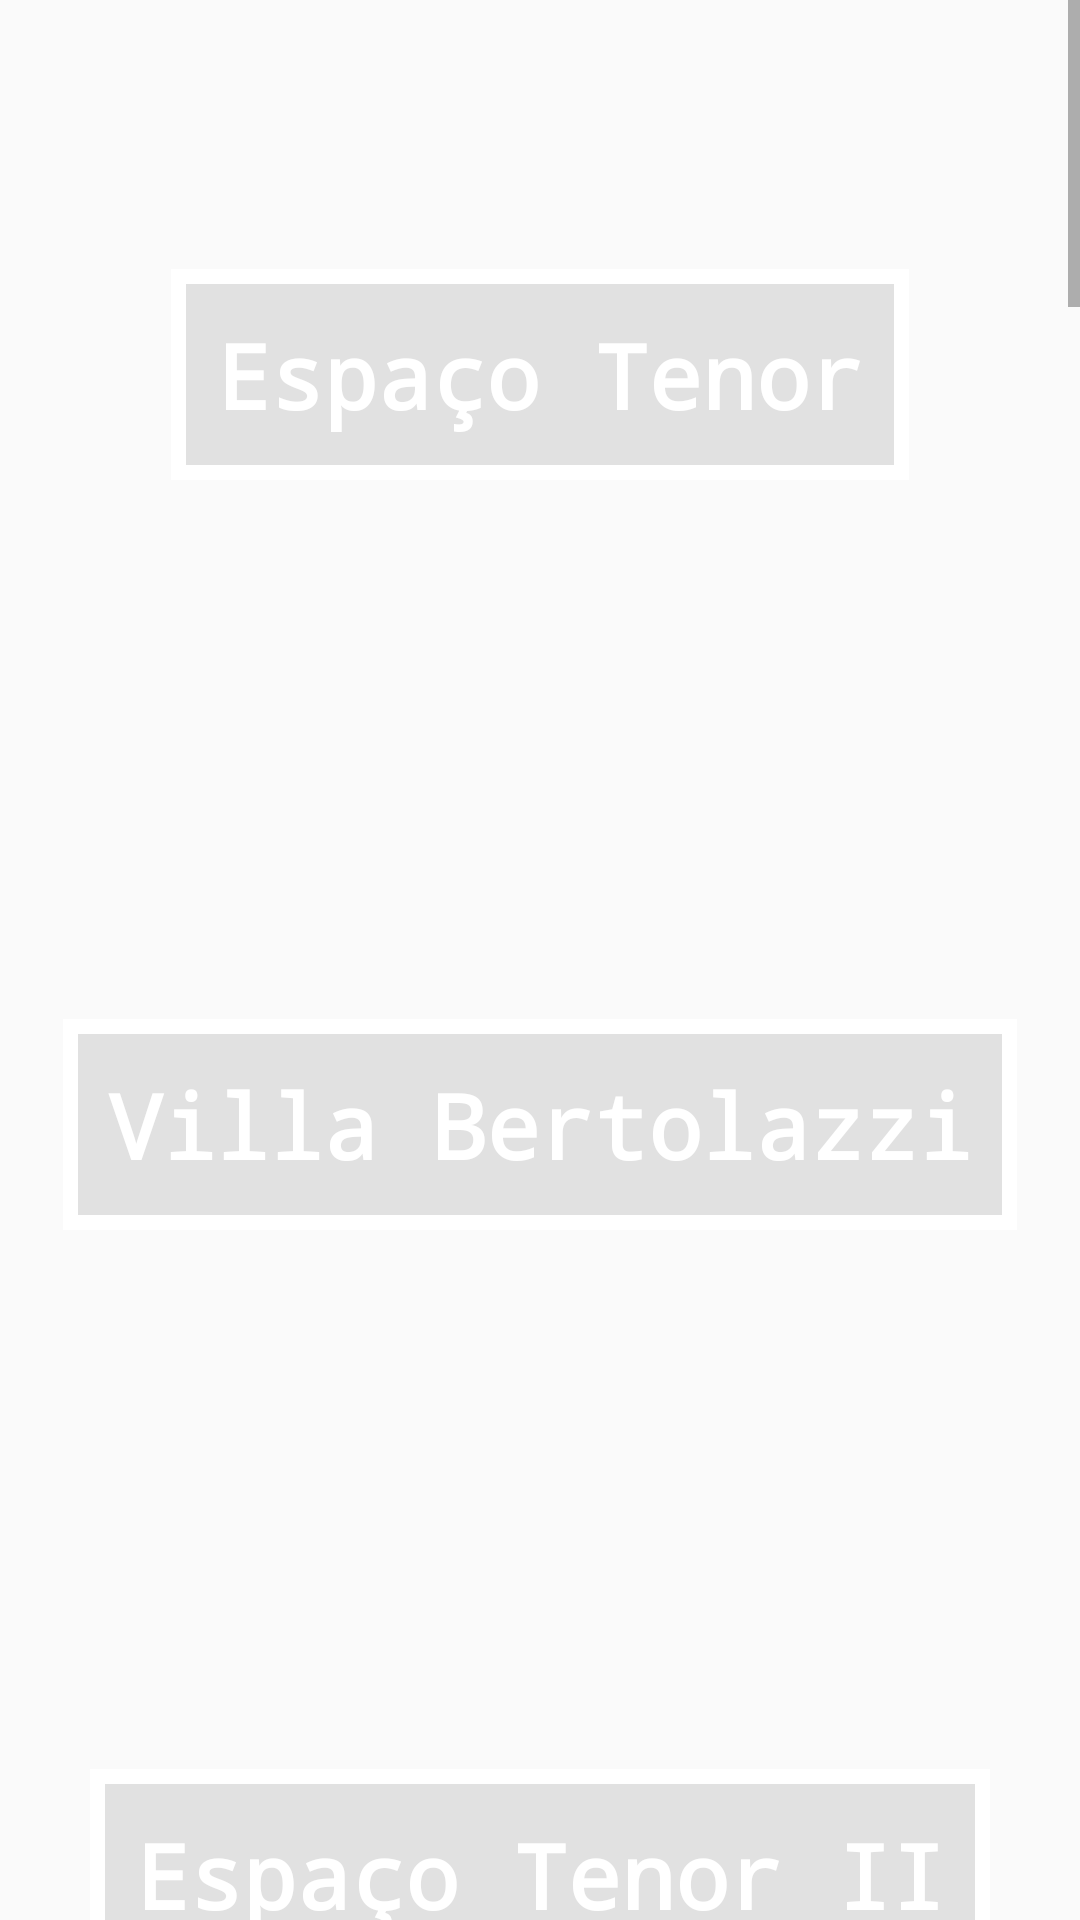

The Android layout XML behind this screen, and the referenced resources:
<!-- AndroidManifest.xml: application theme AppTheme -->
<!-- res/layout/fragment_locations.xml -->
<?xml version="1.0" encoding="utf-8"?>
<ScrollView xmlns:android="http://schemas.android.com/apk/res/android"
    android:orientation="vertical"
    android:layout_width="match_parent"
    android:layout_height="match_parent"
    android:gravity="center"
    android:id="@+id/content_locations">

    <LinearLayout
        android:layout_width="match_parent"
        android:layout_height="wrap_content"
        android:orientation="vertical">

        <RelativeLayout
            android:layout_width="wrap_content"
            android:layout_height="wrap_content">

            <ImageView
                android:id="@+id/img_espaco_tenor"
                android:layout_width="match_parent"
                android:layout_height="250dp"
                android:scaleType="centerCrop"
                android:layout_alignParentTop="true"
                android:layout_alignParentLeft="true"
                android:layout_alignParentStart="true" />

            <TextView
                android:text="@string/espaco_tenor"
                style="@style/PicassoTitle"/>

        </RelativeLayout>

        <RelativeLayout
            android:layout_width="wrap_content"
            android:layout_height="wrap_content">

            <ImageView
                android:id="@+id/img_villa_bertolazzi"
                android:layout_width="match_parent"
                android:layout_height="250dp"
                android:scaleType="centerCrop"
                android:layout_alignParentTop="true"
                android:layout_alignParentLeft="true"
                android:layout_alignParentStart="true" />

            <TextView
                android:text="@string/villa_bertolazzi"
                style="@style/PicassoTitle"/>

        </RelativeLayout>

        <RelativeLayout
            android:layout_width="wrap_content"
            android:layout_height="wrap_content">

            <ImageView
                android:id="@+id/img_espaco_tenor_2"
                android:layout_width="match_parent"
                android:layout_height="250dp"
                android:scaleType="centerCrop" />

            <TextView
                android:text="@string/espaco_tenor_2"
                style="@style/PicassoTitle"/>

        </RelativeLayout>

        <RelativeLayout
            android:layout_width="wrap_content"
            android:layout_height="wrap_content">

            <ImageView
                android:id="@+id/img_planeta_alphaville"
                android:layout_width="match_parent"
                android:layout_height="250dp"
                android:scaleType="centerCrop" />

            <TextView
                android:text="@string/alphaville"
                style="@style/PicassoTitle"/>

        </RelativeLayout>

        <RelativeLayout
            android:layout_width="wrap_content"
            android:layout_height="wrap_content">

            <ImageView
                android:id="@+id/img_planeta_alto_santana"
                android:layout_width="match_parent"
                android:layout_height="250dp"
                android:scaleType="centerCrop" />

            <TextView
                android:text="@string/alto_de_santana"
                style="@style/PicassoTitle"/>

        </RelativeLayout>

        <RelativeLayout
            android:layout_width="wrap_content"
            android:layout_height="wrap_content">

            <ImageView
                android:id="@+id/img_planeta_analia_franco"
                android:layout_width="match_parent"
                android:layout_height="250dp"
                android:scaleType="centerCrop" />

            <TextView
                android:text="@string/analia_franco"
                style="@style/PicassoTitle"/>

        </RelativeLayout>

        <RelativeLayout
            android:layout_width="wrap_content"
            android:layout_height="wrap_content">

            <ImageView
                android:id="@+id/img_planeta_alto_lapa"
                android:layout_width="match_parent"
                android:layout_height="250dp"
                android:scaleType="centerCrop" />

            <TextView
                android:text="@string/alto_da_lapa"
                style="@style/PicassoTitle"/>

        </RelativeLayout>

        <RelativeLayout
            android:layout_width="wrap_content"
            android:layout_height="wrap_content">

            <ImageView
                android:id="@+id/img_planeta_guarulhos"
                android:layout_width="match_parent"
                android:layout_height="250dp"
                android:scaleType="centerCrop" />

            <TextView
                android:text="@string/guarulhos"
                style="@style/PicassoTitle"/>

        </RelativeLayout>

        <RelativeLayout
            android:layout_width="wrap_content"
            android:layout_height="wrap_content">

            <ImageView
                android:id="@+id/img_planeta_jundiai"
                android:layout_width="match_parent"
                android:layout_height="250dp"
                android:scaleType="centerCrop" />

            <TextView
                android:text="@string/jundiai"
                style="@style/PicassoTitle"/>

        </RelativeLayout>

        <RelativeLayout
            android:layout_width="wrap_content"
            android:layout_height="wrap_content">

            <ImageView
                android:id="@+id/img_planeta_casa_arvore"
                android:layout_width="match_parent"
                android:layout_height="250dp"
                android:scaleType="centerCrop" />

            <TextView
                android:text="@string/casa_da_arvore"
                style="@style/PicassoTitle"/>

        </RelativeLayout>


        <RelativeLayout
            android:layout_width="wrap_content"
            android:layout_height="wrap_content">

            <ImageView
                android:id="@+id/img_planeta_morumbi"
                android:layout_width="match_parent"
                android:layout_height="250dp"
                android:scaleType="centerCrop" />

            <TextView
                android:text="@string/morumbi"
                style="@style/PicassoTitle"/>

        </RelativeLayout>

        <RelativeLayout
            android:layout_width="wrap_content"
            android:layout_height="wrap_content">

            <ImageView
                android:id="@+id/img_planeta_pompeia"
                android:layout_width="match_parent"
                android:layout_height="250dp"
                android:scaleType="centerCrop" />

            <TextView
                android:text="@string/pompeia"
                style="@style/PicassoTitle"/>

        </RelativeLayout>

        <RelativeLayout
            android:layout_width="wrap_content"
            android:layout_height="wrap_content">

            <ImageView
                android:id="@+id/img_planeta_santana"
                android:layout_width="match_parent"
                android:layout_height="250dp"
                android:scaleType="centerCrop" />

            <TextView
                android:text="@string/santana"
                style="@style/PicassoTitle"/>

        </RelativeLayout>

        <RelativeLayout
            android:layout_width="wrap_content"
            android:layout_height="wrap_content">

            <ImageView
                android:id="@+id/img_planeta_tatuape"
                android:layout_width="match_parent"
                android:layout_height="250dp"
                android:scaleType="centerCrop" />

            <TextView
                android:text="@string/tatuape"
                style="@style/PicassoTitle"/>

        </RelativeLayout>

        <RelativeLayout
            android:layout_width="wrap_content"
            android:layout_height="wrap_content">

            <ImageView
                android:id="@+id/img_planeta_tatuape_2"
                android:layout_width="match_parent"
                android:layout_height="250dp"
                android:scaleType="centerCrop" />

            <TextView
                android:text="@string/tatuape_2"
                style="@style/PicassoTitle"/>

        </RelativeLayout>

        <RelativeLayout
            android:layout_width="wrap_content"
            android:layout_height="wrap_content">

            <ImageView
                android:id="@+id/img_planeta_vila_romana"
                android:layout_width="match_parent"
                android:layout_height="250dp"
                android:scaleType="centerCrop"/>

            <TextView
                android:text="@string/vila_romana"
                style="@style/PicassoTitle"/>

        </RelativeLayout>

    </LinearLayout>

</ScrollView>
<!-- resources referenced by this layout -->
<resources>
  <string name="alphaville" translatable="false">Alphaville</string>
  <string name="alto_da_lapa" translatable="false">Alto da Lapa</string>
  <string name="alto_de_santana" translatable="false">Alto de Santana</string>
  <string name="analia_franco" translatable="false">Anália Franco</string>
  <string name="casa_da_arvore" translatable="false">Casa da Árvore</string>
  <string name="espaco_tenor" translatable="false">Espaço Tenor</string>
  <string name="espaco_tenor_2" translatable="false">Espaço Tenor II</string>
  <string name="guarulhos" translatable="false">Guarulhos</string>
  <string name="jundiai" translatable="false">Jundiaí</string>
  <string name="morumbi" translatable="false">Morumbi</string>
  <string name="pompeia" translatable="false">Pompéia</string>
  <string name="santana" translatable="false">Santana</string>
  <string name="tatuape" translatable="false">Tatuapé</string>
  <string name="tatuape_2" translatable="false">Tatuapé II</string>
  <string name="vila_romana" translatable="false">Vila Romana</string>
  <string name="villa_bertolazzi" translatable="false">Villa Bertolazzi</string>
  <style name="PicassoTitle" parent="@android:style/TextAppearance.Large">
          <item name="android:layout_width">wrap_content</item>
          <item name="android:layout_height">wrap_content</item>
          <item name="android:textColor">#FFF</item>
          <item name="android:gravity">center</item>
          <item name="android:layout_centerInParent">true</item>
          <item name="android:textStyle">bold</item>
          <item name="android:textSize">30sp</item>
          <item name="android:typeface">monospace</item>
          <item name="android:padding">15dp</item>
          <item name="android:background">@drawable/picasso_background</item>
      </style>
  <style name="AppTheme" parent="Theme.AppCompat.Light.DarkActionBar">
          
          <item name="colorPrimary">@color/colorPrimary</item>
          <item name="colorPrimaryDark">@color/colorPrimaryDark</item>
          <item name="colorAccent">@color/colorAccent</item>
      </style>
  <!-- drawable picasso_background (drawable) -->
  <?xml version="1.0" encoding="utf-8"?>
  <shape xmlns:android="http://schemas.android.com/apk/res/android" android:shape="rectangle" >
      
      <solid android:color="#88cccccc"/>
      <stroke android:width="5dip" android:color="#fff" />
  </shape>
  <!-- not gathered from this repository: default colours our renderer supplied (Android Studio template values) -->
  <color name="colorPrimary">#FF6200EE</color>
  <color name="colorPrimaryDark">#FF3700B3</color>
  <color name="colorAccent">#FF03DAC5</color>
</resources>
